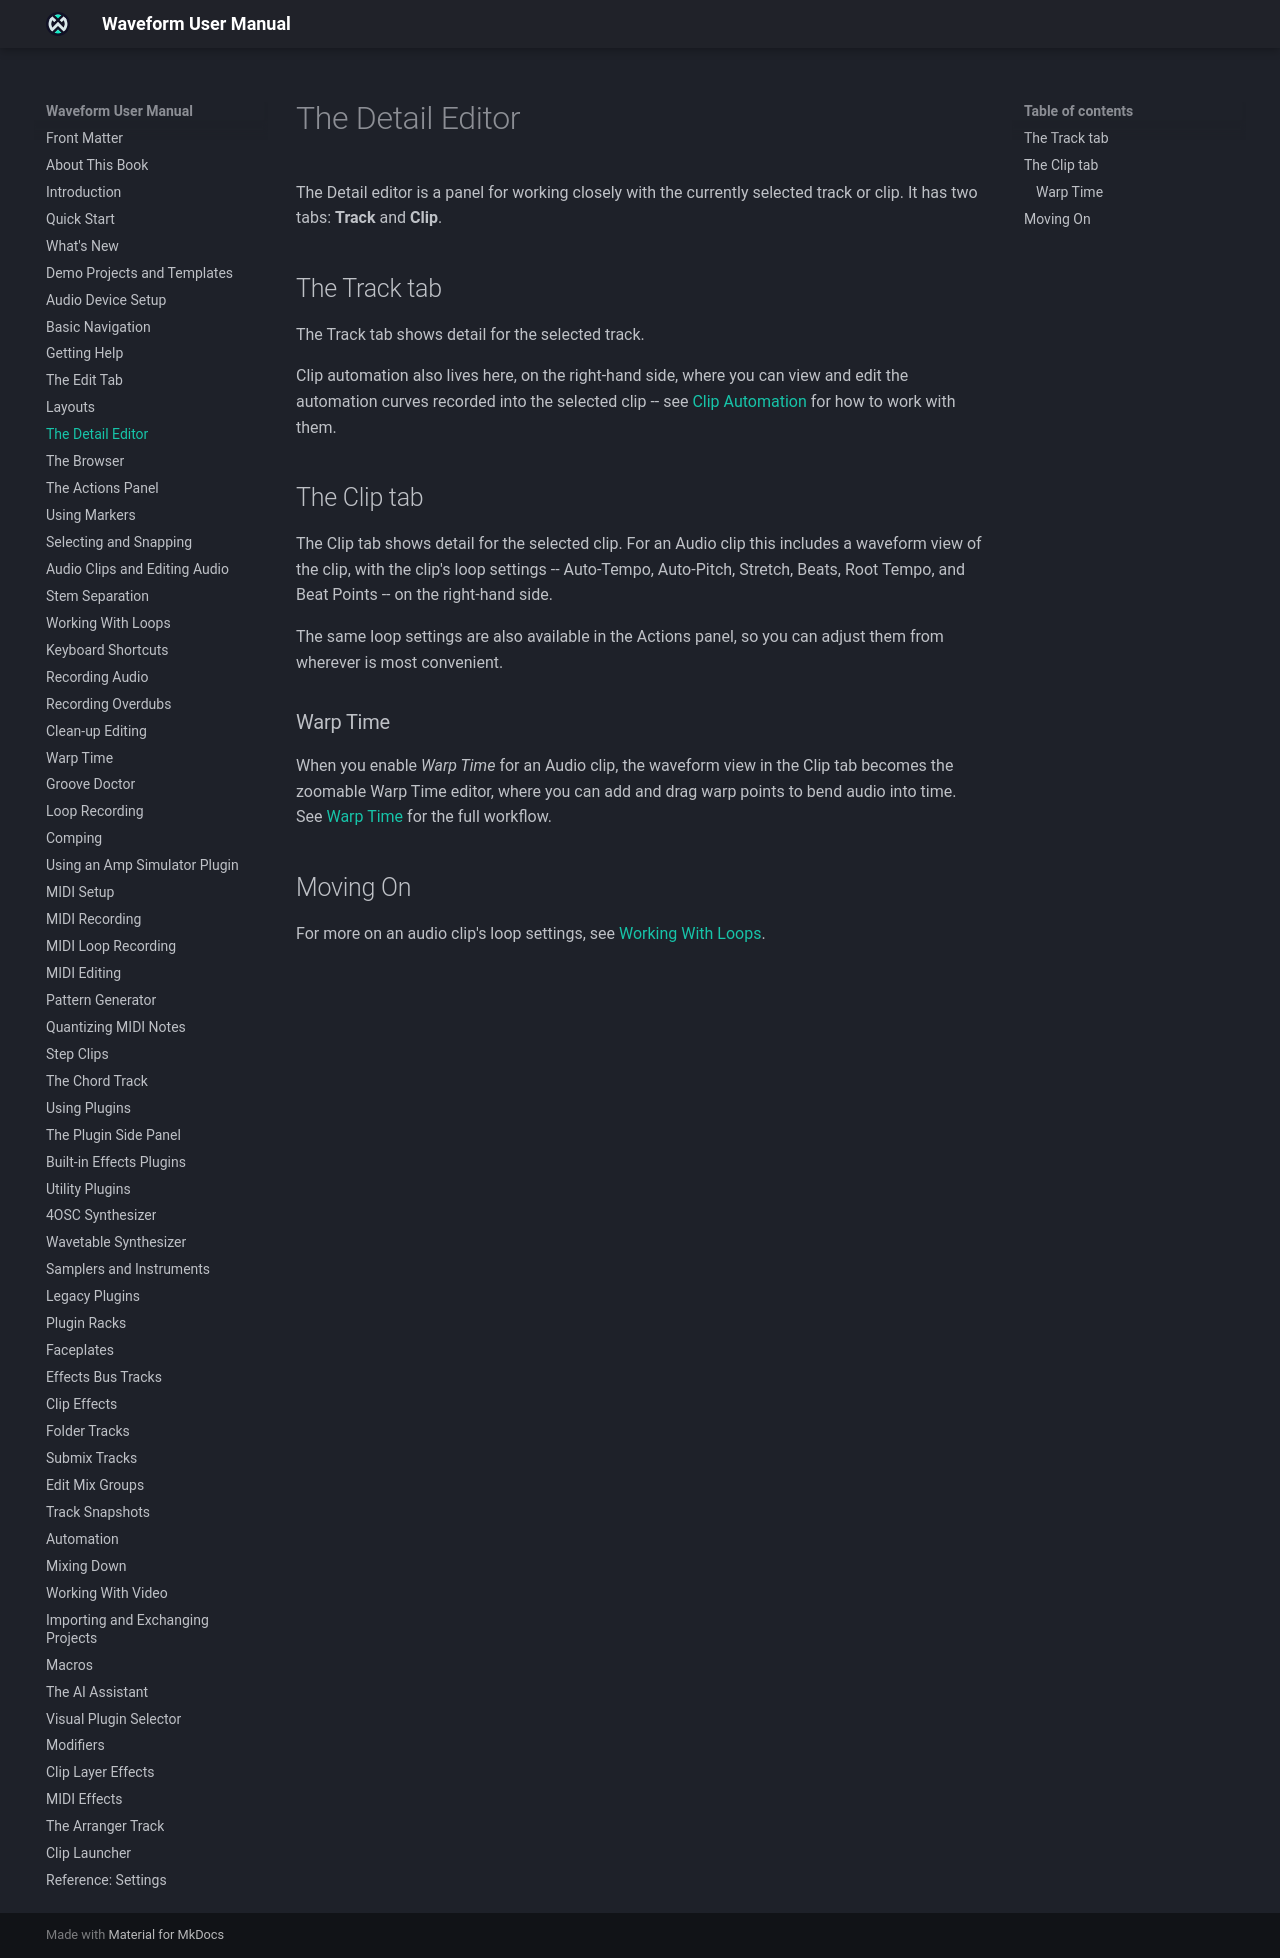

repository: Tracktion/waveform_manual · page: detail-editor/index.html · generator: mkdocs

# The Detail Editor

The Detail Editor is a panel for working closely with the currently
selected track or clip. It has three tabs: **Track**, **Clip** and
**Plugins**, chosen with the buttons down its left-hand edge.

## Opening the Detail Editor

Choose *View > Show Content Editor* (the View menu's name for the Detail
Editor), or double-click a clip's header. For MIDI and Step clips the
double-click opens the Detail Editor unless **Double-click MIDI clip
header** in *Settings > General* is set to **Expands for in-line editing**
(see [General settings: MIDI](reference-settings.md#general-midi)). On a Mac, Ctrl + P
also shows or hides it (listed in Keyboard Shortcuts as **Show or hide MIDI
editor**). Windows has no default shortcut, but you can assign one to **Show
or hide Content Editor** in *Settings > Keyboard Shortcuts*.

![](images/detail-editor_clip_tab@2x.png)

*The Detail Editor's Clip tab for an audio clip*

![](images/detail-editor_midi_clip_pills@2x.png)

*The Clip tab for a MIDI clip, with the Piano Roll and Pattern Generator buttons*

## The Track Tab

The Track tab shows the MIDI editor for all the MIDI clips on the
selected track. If the track has no MIDI clips, the tab shows *Select a
clip to edit*.

Clip automation also lives here, on the right-hand side, where you can
view and edit the automation curves recorded into the selected clip.
See [Clip Automation](automation.md#clip-automation) for how to work with
them.

## The Clip Tab

The Clip tab shows detail for the selected clip, and what you see depends
on the kind of clip. With no clip selected it shows *Select a clip to
edit*.

### Audio Clips

For an Audio clip the tab shows a waveform view of the clip, with the
clip's tempo and pitch settings on the right-hand side, such as
**Auto-Pitch**, **Auto-Tempo**, **Stretch**, **Warp Time**, **Root Tempo**,
**Root Note** and **Beats**. The same settings are also in the Actions
panel.

Flags in the waveform view set the clip's start and end and,
for a looping clip, its loop. A looping clip also shows a start flag that
sets where playback starts within the loop. You can grab a flag anywhere
along it. For a clip in a launcher slot, the end flag can be dragged past
the end of the audio file, and the view follows the extra length.

### Warp Time

When you enable **Warp Time** for an Audio clip, the waveform view in the
Clip tab becomes the zoomable Warp Time editor, where you can add and
drag warp points to bend audio into time. See [Warp Time](warp-time.md)
for the full workflow.

### MIDI Clips

For a MIDI clip, two toggles switch the tab between **Piano Roll**, the
MIDI editor scrolled to the clip, and **Pattern Generator**, which
generates the clip's notes from a pattern. The Pattern Generator applies
to every selected MIDI clip, and when more than one is selected the
toggle shows how many, for example **Pattern Generator (3)**. See
[Pattern Generator](pattern-generator.md).

### Step Clips

For a Step clip the tab shows the Step clip editor. See
[Step Clips](step-clips.md).

## The Plugins Tab

The Plugins tab shows the whole of the selected track's plugin chain and
its modifiers as a row of panels you can open individually, so you can
work on several of them at once. See
[The Plugins Detail Editor](plugins-detail-editor.md) for the full
chapter.

## Moving On

For more on an Audio clip's loop settings, see
[Working With Loops](working-with-loops.md), and for the Plugins tab see
[The Plugins Detail Editor](plugins-detail-editor.md).
